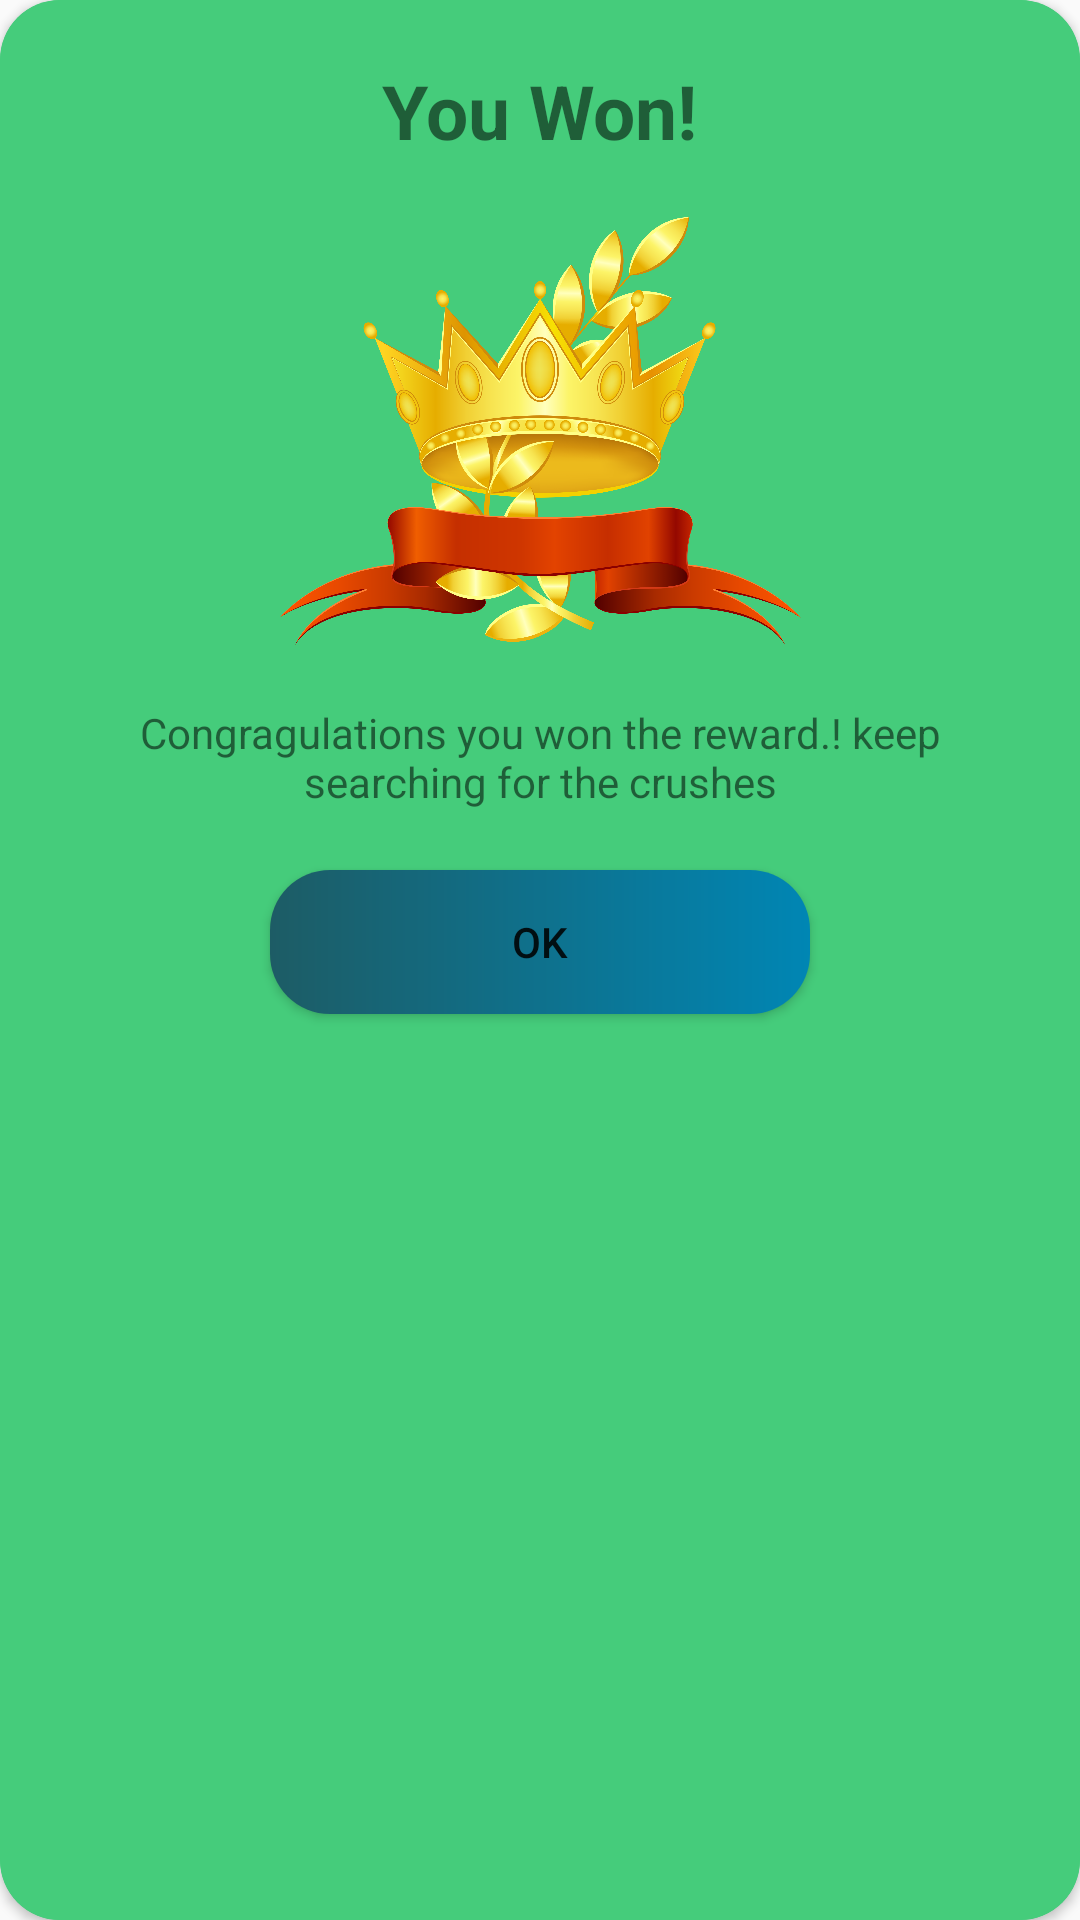

The Android layout XML behind this screen, and the referenced resources:
<!-- AndroidManifest.xml: application theme Theme.HappnClone -->
<!-- res/layout/win_layout.xml -->
<?xml version="1.0" encoding="utf-8"?>
<androidx.constraintlayout.widget.ConstraintLayout xmlns:android="http://schemas.android.com/apk/res/android"
    xmlns:app="http://schemas.android.com/apk/res-auto"
    android:layout_width="350dp"
    android:layout_height="wrap_content"
    android:layout_gravity="center">

    <androidx.cardview.widget.CardView
        android:layout_width="match_parent"
        android:layout_height="match_parent"
        android:backgroundTint="#FF45CC7B"
        app:cardCornerRadius="20dp">

        <RelativeLayout
            android:layout_width="match_parent"
            android:layout_height="match_parent"
            android:background="#FF45CC7B">

            <TextView
                android:id="@+id/youwon"
                android:layout_width="wrap_content"
                android:layout_height="wrap_content"
                android:layout_centerHorizontal="true"
                android:layout_marginTop="20dp"
                android:text="You Won!"
                android:textSize="25sp"
                android:textStyle="bold" />

            <ImageView
                android:id="@+id/cup"
                android:layout_width="match_parent"
                android:layout_height="180dp"
                android:layout_below="@id/youwon"
                android:layout_centerHorizontal="true"
                android:src="@drawable/medal" />

            <TextView
                android:id="@+id/sentence"
                android:layout_width="wrap_content"
                android:layout_height="wrap_content"
                android:layout_below="@id/cup"
                android:layout_marginTop="1dp"
                android:paddingLeft="20dp"
                android:paddingRight="20dp"
                android:text="Congragulations you won the reward.! keep searching for the crushes"
                android:textAlignment="center" />

            <Button
                android:id="@+id/okbutton"
                android:layout_width="180dp"
                android:layout_height="wrap_content"
                android:layout_below="@id/sentence"
                android:layout_centerHorizontal="true"
                android:layout_marginTop="20dp"
                android:layout_marginBottom="20dp"
                android:background="@drawable/btncolor"
                android:text="ok" />

        </RelativeLayout>
    </androidx.cardview.widget.CardView>

</androidx.constraintlayout.widget.ConstraintLayout>
<!-- resources referenced by this layout -->
<resources>
  <!-- drawable btncolor (drawable-v24) -->
  <?xml version="1.0" encoding="utf-8"?>
  <shape xmlns:android="http://schemas.android.com/apk/res/android">
  
      <gradient
          android:endColor="#0086B4"
          android:angle="0"
          android:startColor="#FF1D5C65" />
      <corners android:radius="20dp" />
  </shape>
  <!-- drawable medal: png bitmap (drawable-v24, 883444 bytes) -->
  <style name="Theme.HappnClone" parent="Theme.AppCompat.DayNight.NoActionBar">
          
          <item name="colorPrimary">#0086B4</item>
          <item name="colorPrimaryVariant">#0086B4</item>
          <item name="colorOnPrimary">@color/white</item>
          
          <item name="colorSecondary">@color/teal_200</item>
          <item name="colorSecondaryVariant">@color/teal_700</item>
          <item name="colorOnSecondary">@color/black</item>
          
          <item name="android:statusBarColor" tools:targetApi="l">?attr/colorPrimaryVariant</item>
          
      </style>
  <!-- not gathered from this repository: default colours our renderer supplied (Android Studio template values) -->
  <color name="teal_200">#FF03DAC5</color>
  <color name="teal_700">#FF018786</color>
  <color name="black">#FF000000</color>
  <color name="white">#FFFFFFFF</color>
</resources>
